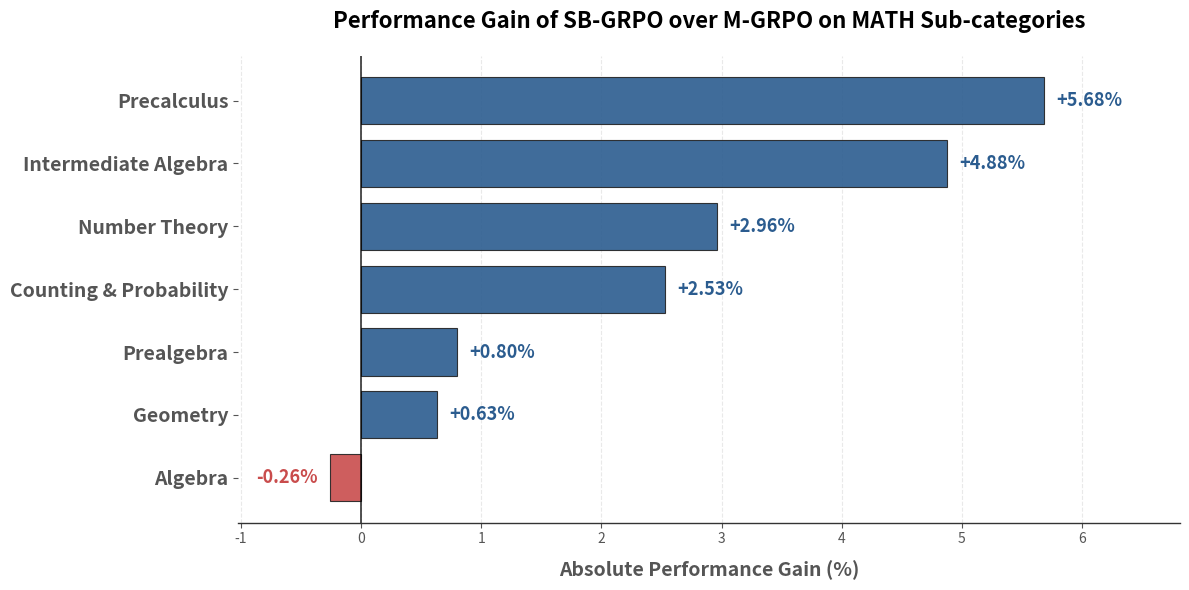

Write the Python code that produced this figure. (Note: this script raises an exception after producing the figure.)
import matplotlib.pyplot as plt
import numpy as np
import os

# cd docs && python generate_math_delta_chart.py

categories = [
    "Algebra", "Counting & Probability", "Geometry",
    "Intermediate Algebra", "Number Theory", "Prealgebra", "Precalculus"
]
vanilla = [62.01, 43.25, 32.99, 25.14, 42.22, 65.33, 24.54]
m_grpo = [89.39, 64.56, 56.99, 49.83, 70.56, 81.63, 51.28]
sb_grpo = [89.13, 67.09, 57.62, 54.71, 73.52, 82.43, 56.96]

def generate_chart(base_name, base_data, title, output_png):
    deltas = [sb - base for sb, base in zip(sb_grpo, base_data)]
    
    # Sort data in ascending order so that the largest value is at the top of the horizontal bar chart
    sorted_pairs = sorted(zip(categories, deltas), key=lambda x: x[1])
    sorted_cats = [x[0] for x in sorted_pairs]
    sorted_deltas = [x[1] for x in sorted_pairs]
    
    plt.style.use("ggplot")
    fig, ax = plt.subplots(figsize=(12, 6.0))
    ax.set_facecolor("white")
    fig.patch.set_facecolor("white")
    
    pos_color = "#2b5c8f"
    neg_color = "#c94c4c"
    colors = [pos_color if d > 0 else neg_color for d in sorted_deltas]
    
    y_pos = np.arange(len(sorted_cats))
    bars = ax.barh(
        y_pos, sorted_deltas, color=colors, height=0.75, alpha=0.9,
        edgecolor="#222222", linewidth=0.8
    )
    
    max_x = max(sorted_deltas) * 1.2
    min_x = -0.15 * max_x
    
    for i, (bar, delta) in enumerate(zip(bars, sorted_deltas)):
        if delta >= 0:
            offset = max_x * 0.015
            ha = "left"
            x_pos = delta + offset
        else:
            offset = max_x * 0.015
            ha = "right"
            x_pos = delta - offset
            
        color = pos_color if delta > 0 else neg_color
        sign = "+" if delta > 0 else ""
        ax.text(
            x_pos, bar.get_y() + bar.get_height() / 2,
            f"{sign}{delta:.2f}%", va="center", ha=ha,
            fontsize=13, fontweight="bold", color=color,
        )
        
    ax.axvline(0, color="black", linewidth=1.2, alpha=0.8)
    
    ax.set_yticks(y_pos)
    ax.set_yticklabels(sorted_cats, fontsize=14, fontweight="bold")
    ax.set_xlabel("Absolute Performance Gain (%)", fontsize=14, fontweight="bold", labelpad=10)
    ax.set_title(title, fontsize=16, fontweight="bold", pad=20)
    
    ax.spines["top"].set_visible(False)
    ax.spines["right"].set_visible(False)
    ax.spines["left"].set_visible(False)
    ax.spines["bottom"].set_color("#333333")
    
    ax.set_xlim(min_x, max_x)
    
    ax.grid(axis="x", color="#e0e0e0", linestyle="--", alpha=0.7)
    ax.grid(axis="y", visible=False)
    
    plt.tight_layout()
    plt.savefig(output_png, dpi=300, bbox_inches="tight")
    plt.close()
    print(f"Generated: {output_png}")

output_dir = r"d:\Projects\M-SB-GRPO\paper"
generate_chart("M-GRPO", m_grpo, "Performance Gain of SB-GRPO over M-GRPO on MATH Sub-categories", os.path.join(output_dir, "math_delta_chart_mgrpo.png"))
generate_chart("Vanilla GRPO", vanilla, "Performance Gain of SB-GRPO over Vanilla GRPO on MATH Sub-categories", os.path.join(output_dir, "math_delta_chart_vanilla.png"))
